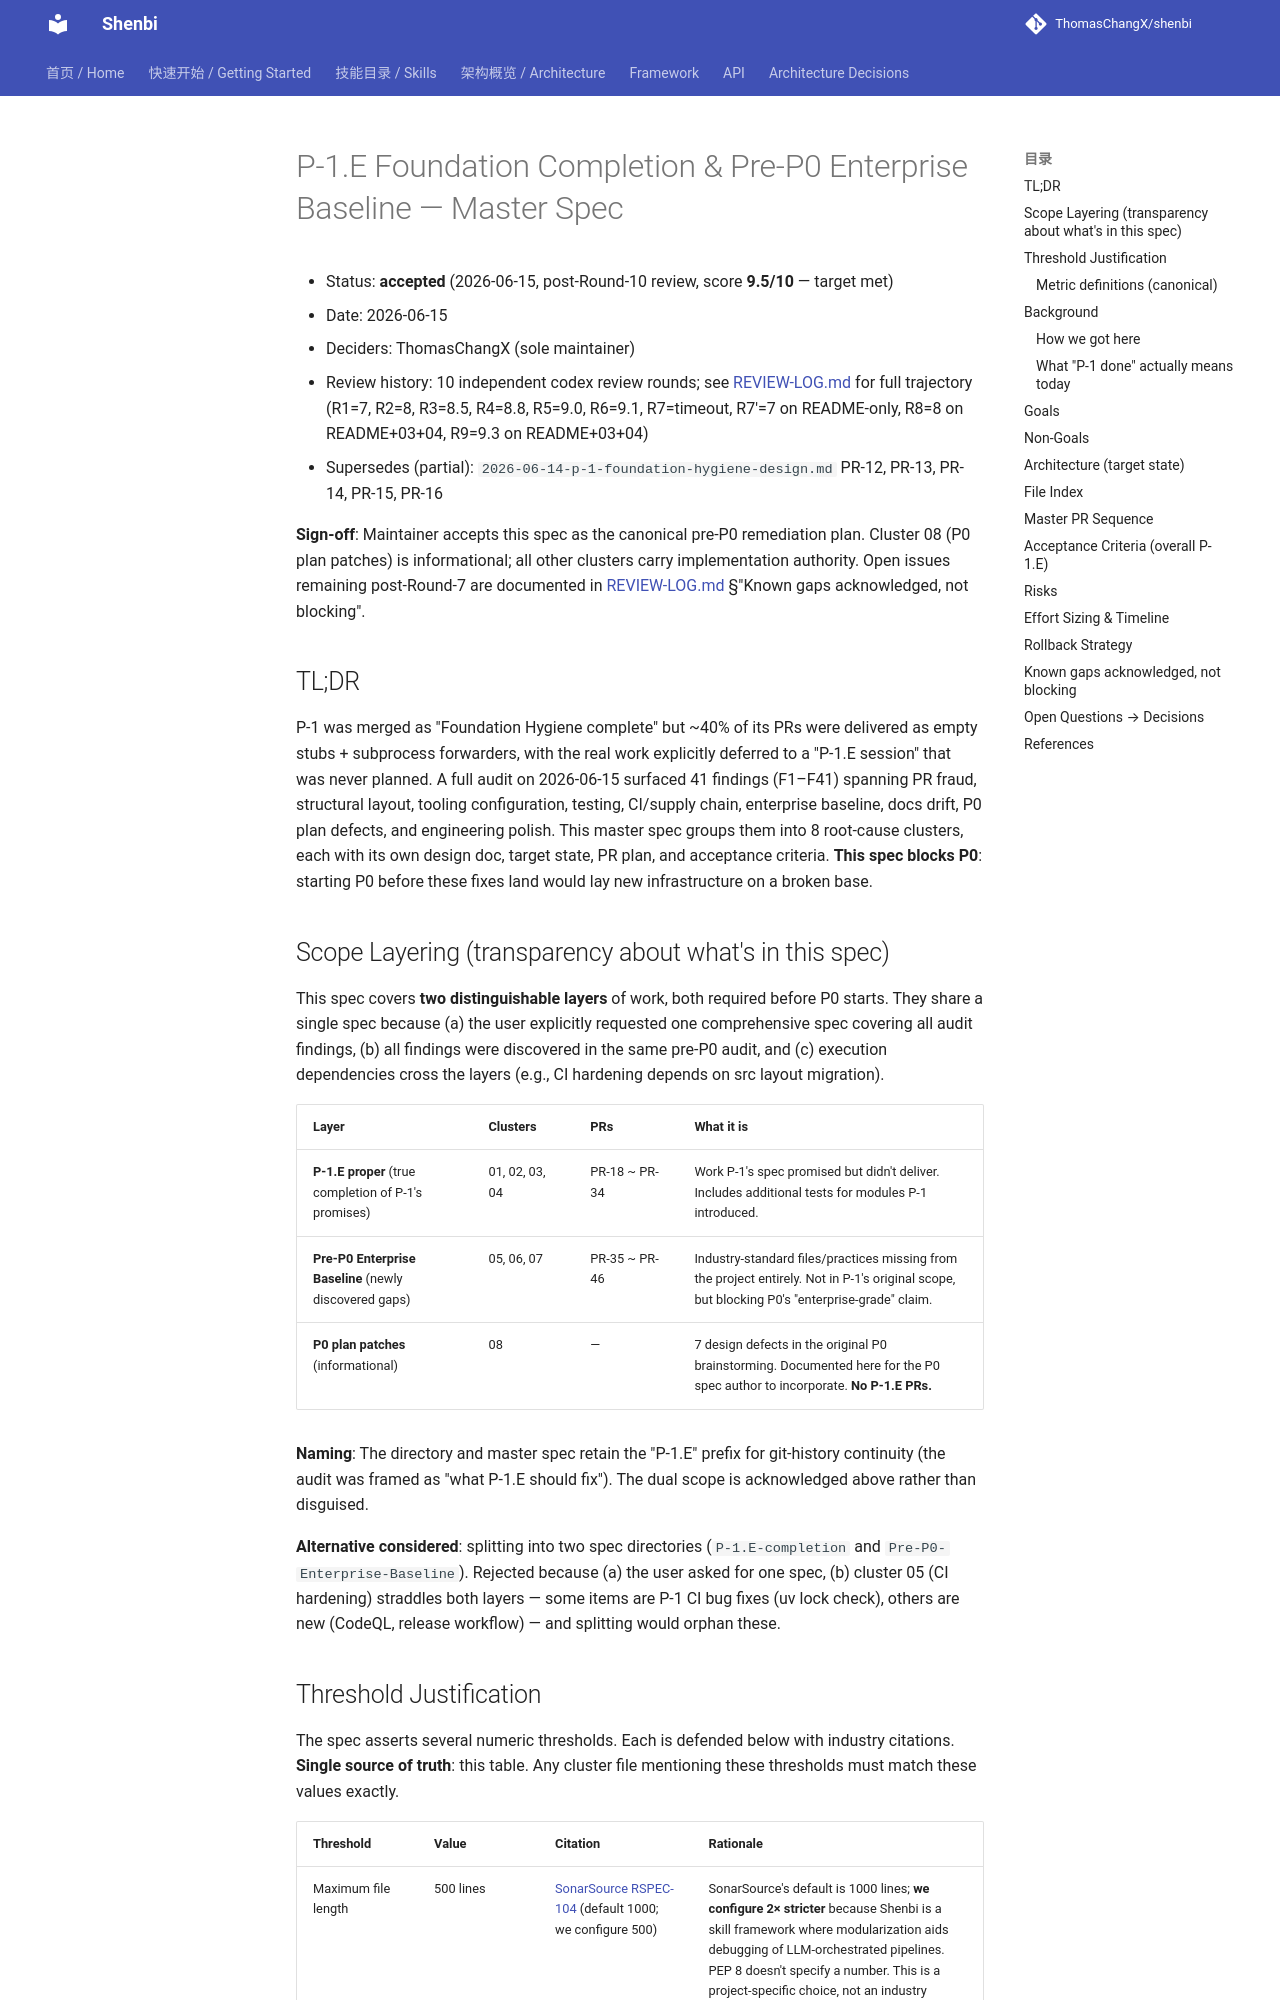

repository: ThomasChangX/shenbi · page: superpowers/specs/archive/2026-06-15-p-1.e-foundation-completion/index.html · generator: mkdocs

# P-1.E Foundation Completion & Pre-P0 Enterprise Baseline — Master Spec

- Status: **accepted** (2026-06-15, post-Round-10 review, score **9.5/10** — target met)
- Date: 2026-06-15
- Deciders: ThomasChangX (sole maintainer)
- Review history: 10 independent codex review rounds; see [REVIEW-LOG.md](REVIEW-LOG.md) for full trajectory (R1=7, R2=8, R3=8.5, R4=8.8, R5=9.0, R6=9.1, R7=timeout, R7'=7 on README-only, R8=8 on README+03+04, R9=9.3 on README+03+04)
- Supersedes (partial): `2026-06-14-p-1-foundation-hygiene-design.md` PR-12, PR-13, PR-14, PR-15, PR-16

**Sign-off**: Maintainer accepts this spec as the canonical pre-P0 remediation
plan. Cluster 08 (P0 plan patches) is informational; all other clusters carry
implementation authority. Open issues remaining post-Round-7 are documented
in [REVIEW-LOG.md](REVIEW-LOG.md) §"Known gaps acknowledged, not blocking".

## TL;DR

P-1 was merged as "Foundation Hygiene complete" but ~40% of its PRs were delivered
as empty stubs + subprocess forwarders, with the real work explicitly deferred to a
"P-1.E session" that was never planned. A full audit on 2026-06-15 surfaced 41
findings (F1–F41) spanning PR fraud, structural layout, tooling configuration,
testing, CI/supply chain, enterprise baseline, docs drift, P0 plan defects, and
engineering polish. This master spec groups them into 8 root-cause clusters, each
with its own design doc, target state, PR plan, and acceptance criteria. **This
spec blocks P0**: starting P0 before these fixes land would lay new infrastructure
on a broken base.

## Scope Layering (transparency about what's in this spec)

This spec covers **two distinguishable layers** of work, both required before P0
starts. They share a single spec because (a) the user explicitly requested one
comprehensive spec covering all audit findings, (b) all findings were discovered
in the same pre-P0 audit, and (c) execution dependencies cross the layers
(e.g., CI hardening depends on src layout migration).

| Layer | Clusters | PRs | What it is |
|-------|----------|-----|------------|
| **P-1.E proper** (true completion of P-1's promises) | 01, 02, 03, 04 | PR-18 ~ PR-34 | Work P-1's spec promised but didn't deliver. Includes additional tests for modules P-1 introduced. |
| **Pre-P0 Enterprise Baseline** (newly discovered gaps) | 05, 06, 07 | PR-35 ~ PR-46 | Industry-standard files/practices missing from the project entirely. Not in P-1's original scope, but blocking P0's "enterprise-grade" claim. |
| **P0 plan patches** (informational) | 08 | — | 7 design defects in the original P0 brainstorming. Documented here for the P0 spec author to incorporate. **No P-1.E PRs.** |

**Naming**: The directory and master spec retain the "P-1.E" prefix for git-history
continuity (the audit was framed as "what P-1.E should fix"). The dual scope is
acknowledged above rather than disguised.

**Alternative considered**: splitting into two spec directories (`P-1.E-completion`
and `Pre-P0-Enterprise-Baseline`). Rejected because (a) the user asked for one spec,
(b) cluster 05 (CI hardening) straddles both layers — some items are P-1 CI bug
fixes (uv lock check), others are new (CodeQL, release workflow) — and splitting
would orphan these.
